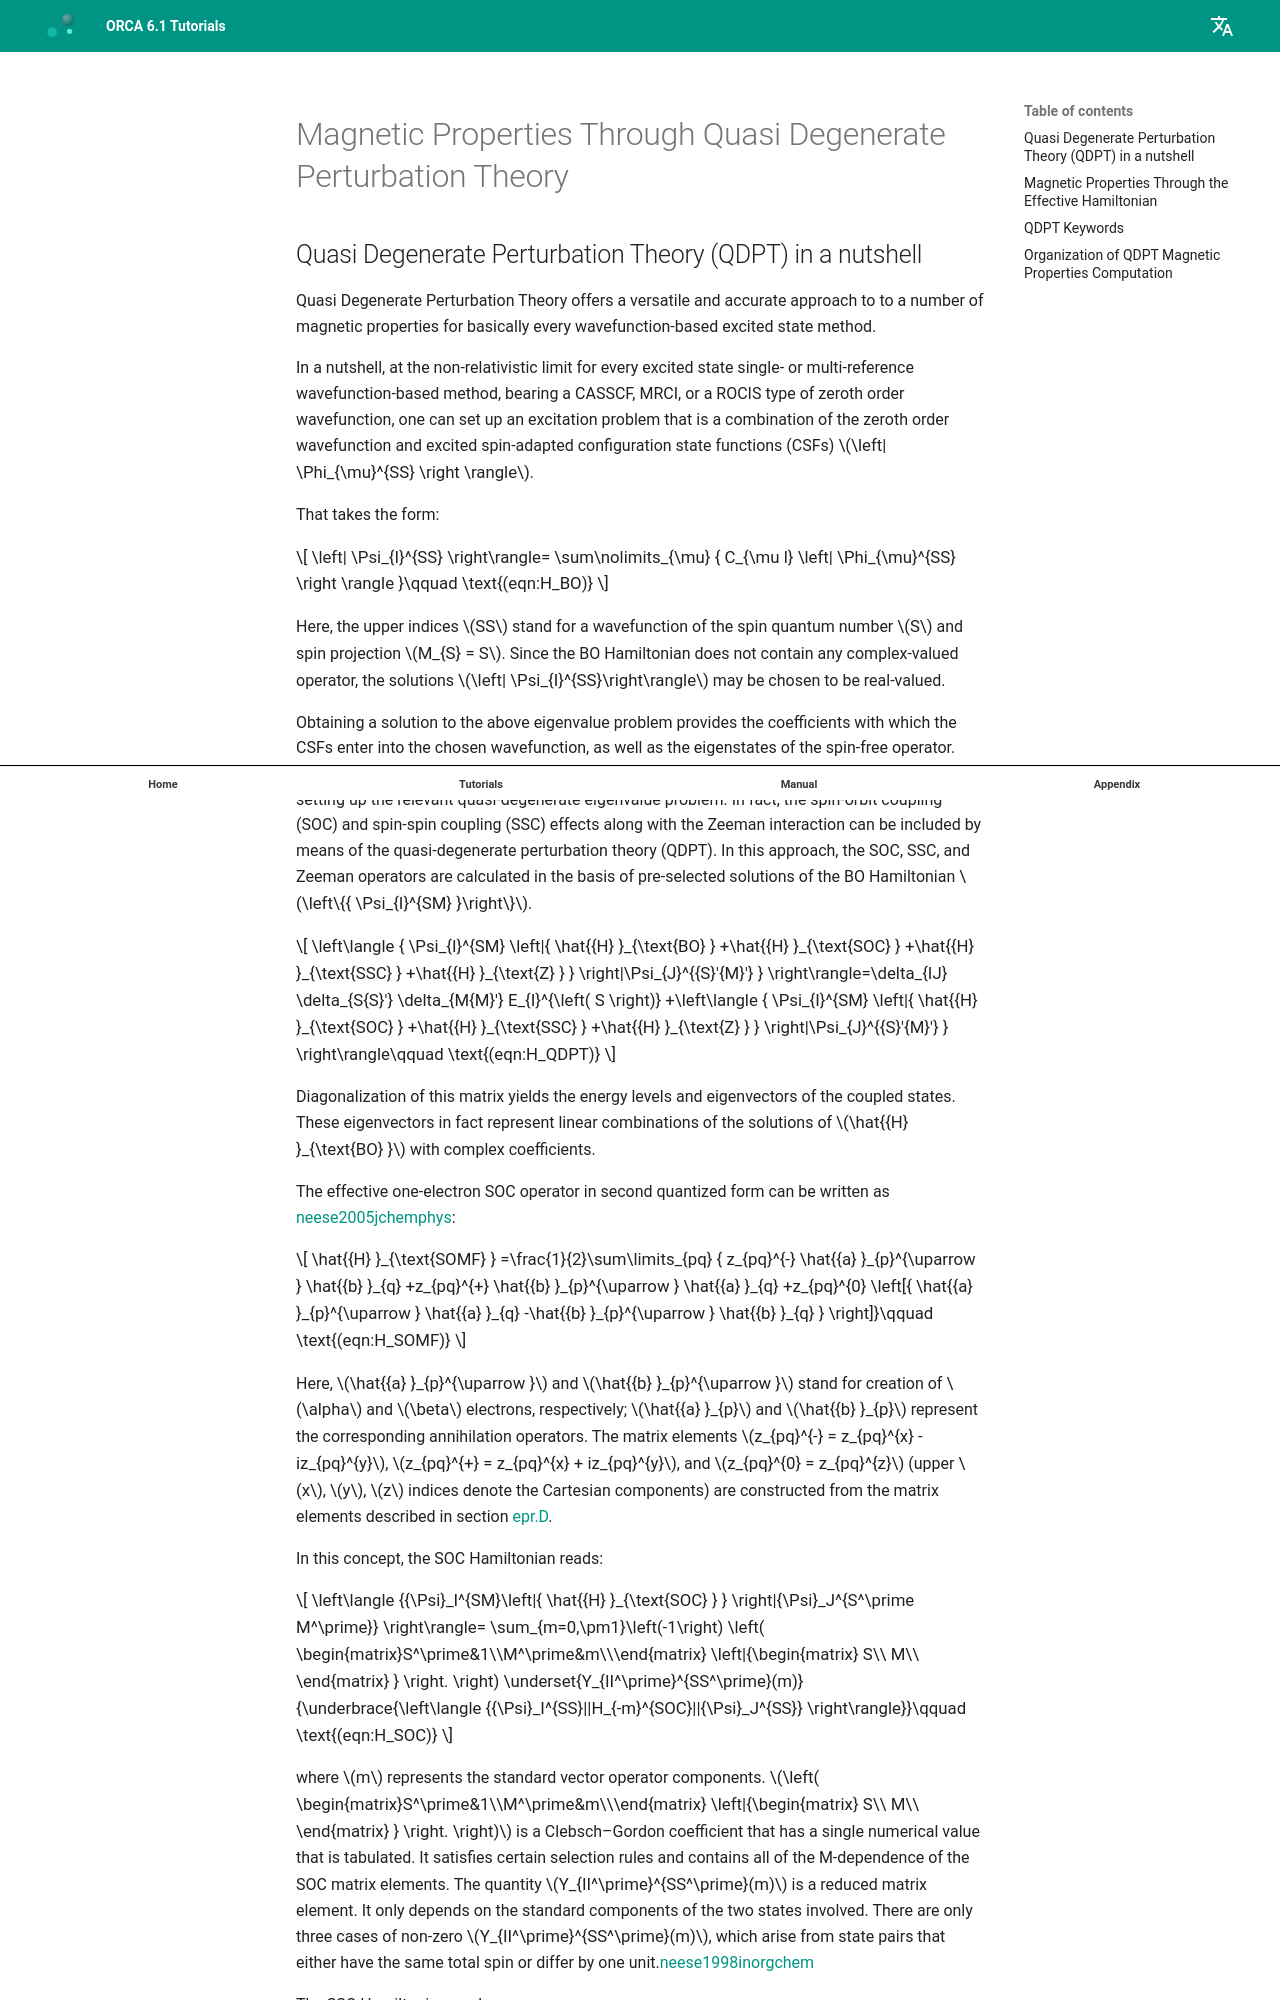

repository: wxyhgk/orca-docs · page: manual/contents/spectroscopyproperties/qdpt_magnetic_properties/index.html · generator: mkdocs



<a id="sec:spectroscopyproperties.qdpt_magnetic_properties"></a>
# Magnetic Properties Through Quasi Degenerate Perturbation Theory 

<a id="sec:spectroscopyproperties.qdpt_magnetic_properties.general"></a>
